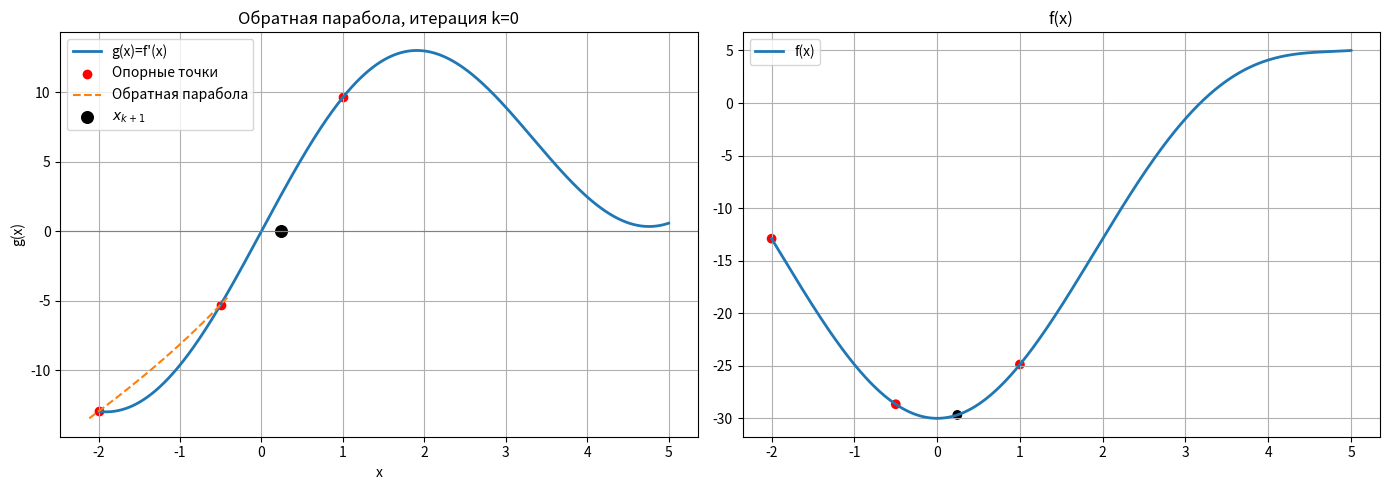
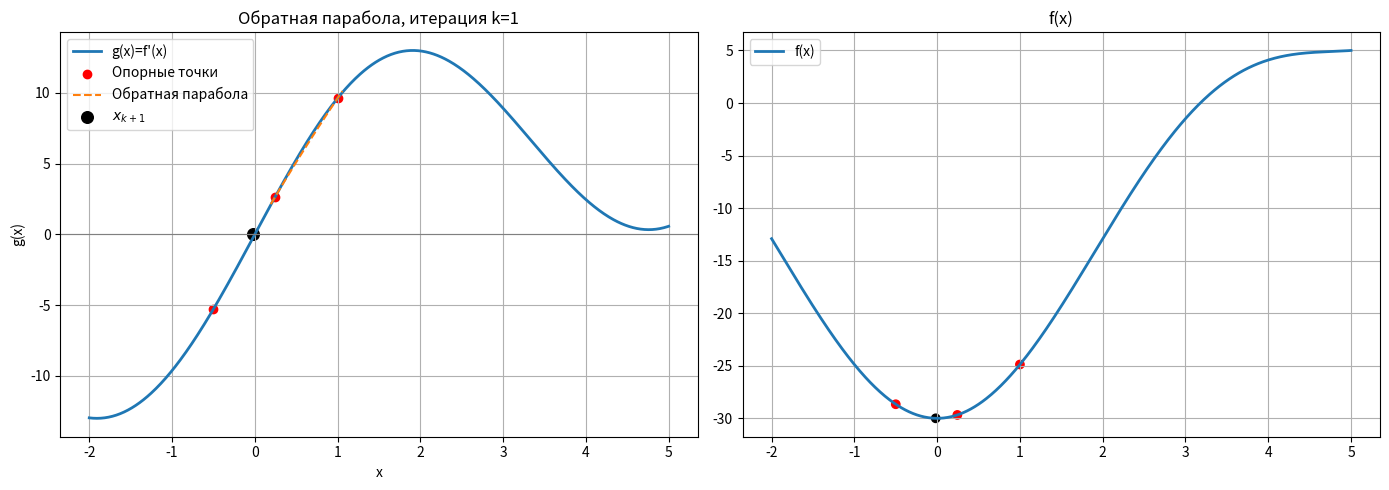
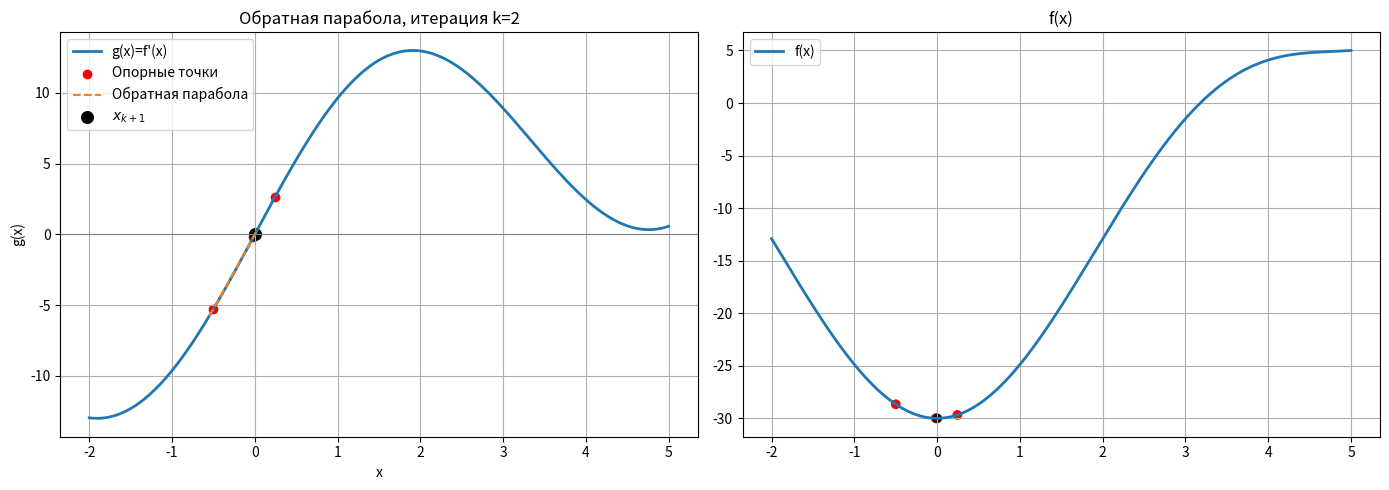
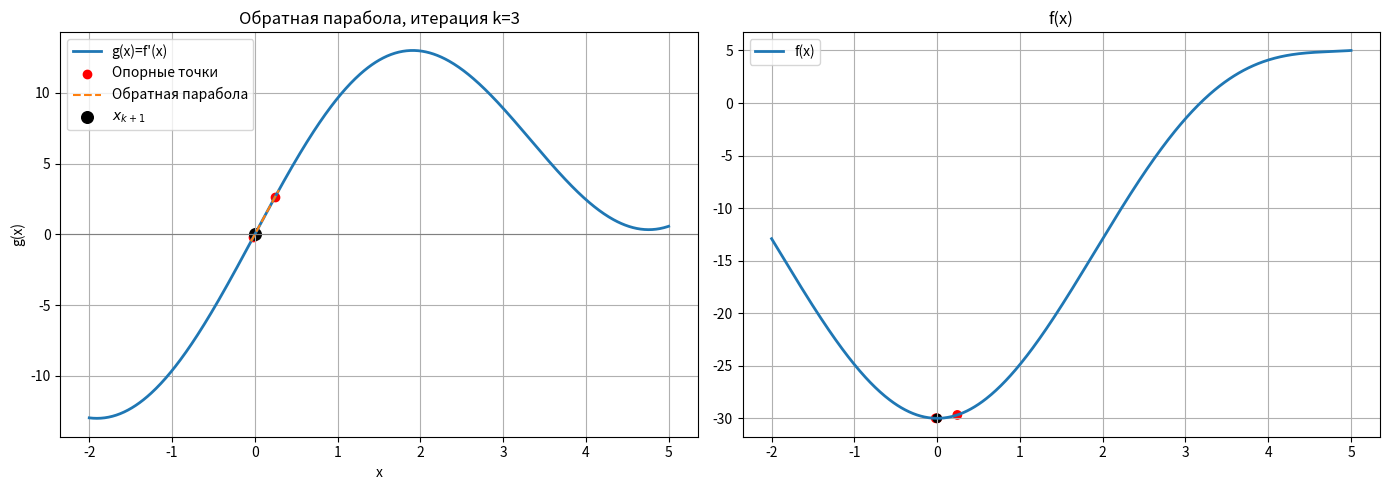
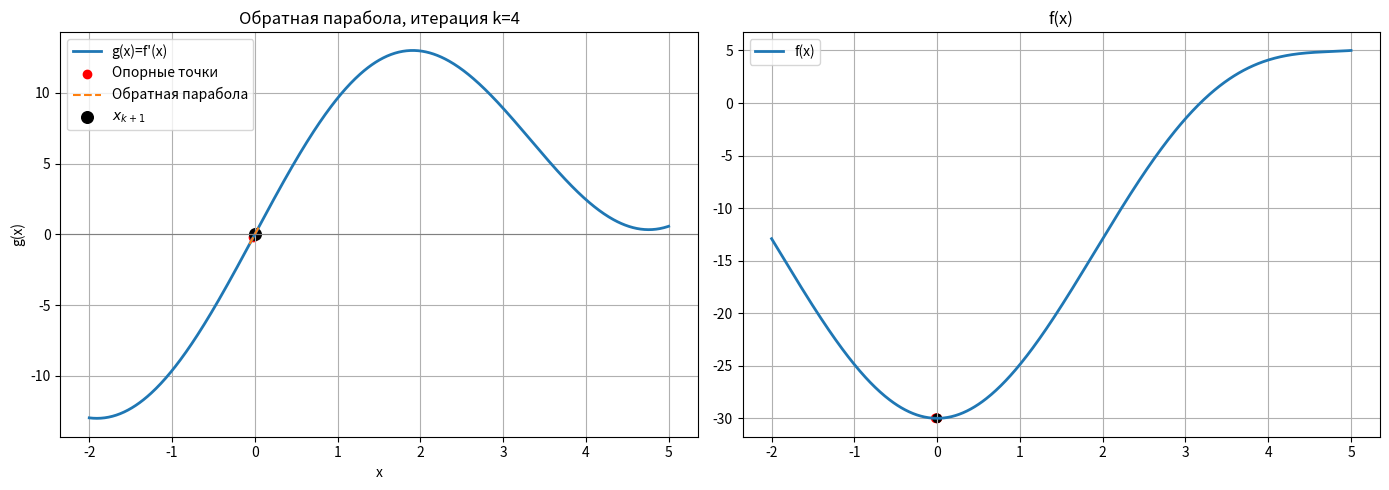

Recreate these plots in Python, in order.
import numpy as np
import matplotlib.pyplot as plt
import os

# Функция и её производная
def f(x):
    return x**2 - 10*np.cos(0.3*np.pi*x) - 20
def g(x):
    return 2*x + 3*np.pi*np.sin(0.3*np.pi*x)

# Метод обратной параболической интерполяции
def inverse_parabola_method(x0, x1, x2, eps=1e-6, kmax=50):
    coords = []
    neval = 0
    for k in range(kmax):
        y0, y1, y2 = g(x0), g(x1), g(x2)
        def P(y):
            L0 = ((y - y1)*(y - y2)) / ((y0 - y1)*(y0 - y2))
            L1 = ((y - y0)*(y - y2)) / ((y1 - y0)*(y1 - y2))
            L2 = ((y - y0)*(y - y1)) / ((y2 - y0)*(y2 - y1))
            return x0*L0 + x1*L1 + x2*L2
        x3 = P(0)

        coords.append((x0, x1, x2, x3))
        neval += 1
        if abs(x3 - x2) <= eps:
            x_min = x3
            return [x_min, f(x_min), neval, coords]
        x0, x1, x2 = x1, x2, x3
    x_min = x2   
    return [x_min, f(x_min), neval, coords]

# Сохранение графиков в PNG
def save_iteration_plot_inverse(x0, x1, x2, x3, k, folder_path):
    if not os.path.exists(folder_path):
        os.makedirs(folder_path)
    xg = np.linspace(-2, 5, 600)
    y0, y1, y2 = g(x0), g(x1), g(x2)
    def P(y):
        L0 = ((y - y1)*(y - y2)) / ((y0 - y1)*(y0 - y2))
        L1 = ((y - y0)*(y - y2)) / ((y1 - y0)*(y1 - y2))
        L2 = ((y - y0)*(y - y1)) / ((y2 - y0)*(y2 - y1))
        return x0*L0 + x1*L1 + x2*L2

    yp = np.linspace(min(y0, y2)-0.5, max(y0, y2)+0.5, 300)
    parabola = P(yp)
    fig, axes = plt.subplots(1, 2, figsize=(14,5))
    axes[0].plot(xg, g(xg), label="g(x)=f'(x)", linewidth=2)
    axes[0].scatter([x0, x1, x2], [y0, y1, y2], color="red", label="Опорные точки")
    axes[0].plot(parabola, yp, linestyle="--", label="Обратная парабола")
    axes[0].scatter(x3, 0, color="black", s=70, label=r"$x_{k+1}$")
    axes[0].axhline(0, color="gray", linewidth=0.8)
    axes[0].set_title(f"Обратная парабола, итерация k={k}")
    axes[0].set_xlabel("x")
    axes[0].set_ylabel("g(x)")
    axes[0].legend()
    axes[0].grid(True)
    axes[1].plot(xg, f(xg), label="f(x)", linewidth=2)
    axes[1].scatter([x0, x1, x2, x3], [f(x0), f(x1), f(x2), f(x3)],
                    color=["red","red","red","black"])
    axes[1].set_title("f(x)")
    axes[1].legend()
    axes[1].grid(True)
    plt.tight_layout()
    filename = os.path.join(folder_path, f"iteration_{k}.png")
    plt.savefig(filename)
    plt.close()

if __name__ == "__main__":
    save_folder = r"15_interpol_study_png"
    answer_ = inverse_parabola_method(-2.0, 1.0, -0.5)
    xmin, fmin, neval, coords = answer_
    print(f"x_min = {xmin:.10f}")
    print(f"f(x_min) = {fmin:.10f}")
    print(f"Число итераций = {neval}\n")
    print("Промежуточные точки:")
    for k, (x0, x1, x2, x3) in enumerate(coords):
        print(f"k={k}: x0={x0:.6f}, x1={x1:.6f}, x2={x2:.6f}, x3={x3:.6f}")
        save_iteration_plot_inverse(x0, x1, x2, x3, k, save_folder)
    print(f"Графики сохранены в папке: {save_folder}")
